Photos from the image-classification dataset "DetermineTheShape" in the GitHub repository marsonfire/DetermineTheShape. Its 4 classes are: circle, pentagon, rectangle, triangle.

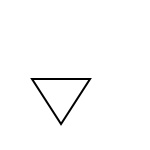
Label: triangle

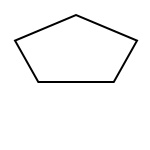
Label: pentagon

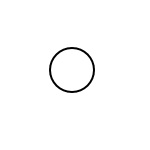
Label: circle

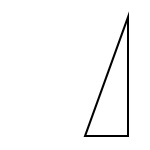
Label: triangle

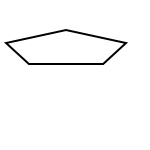
Label: pentagon

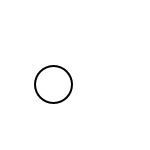
Label: circle
